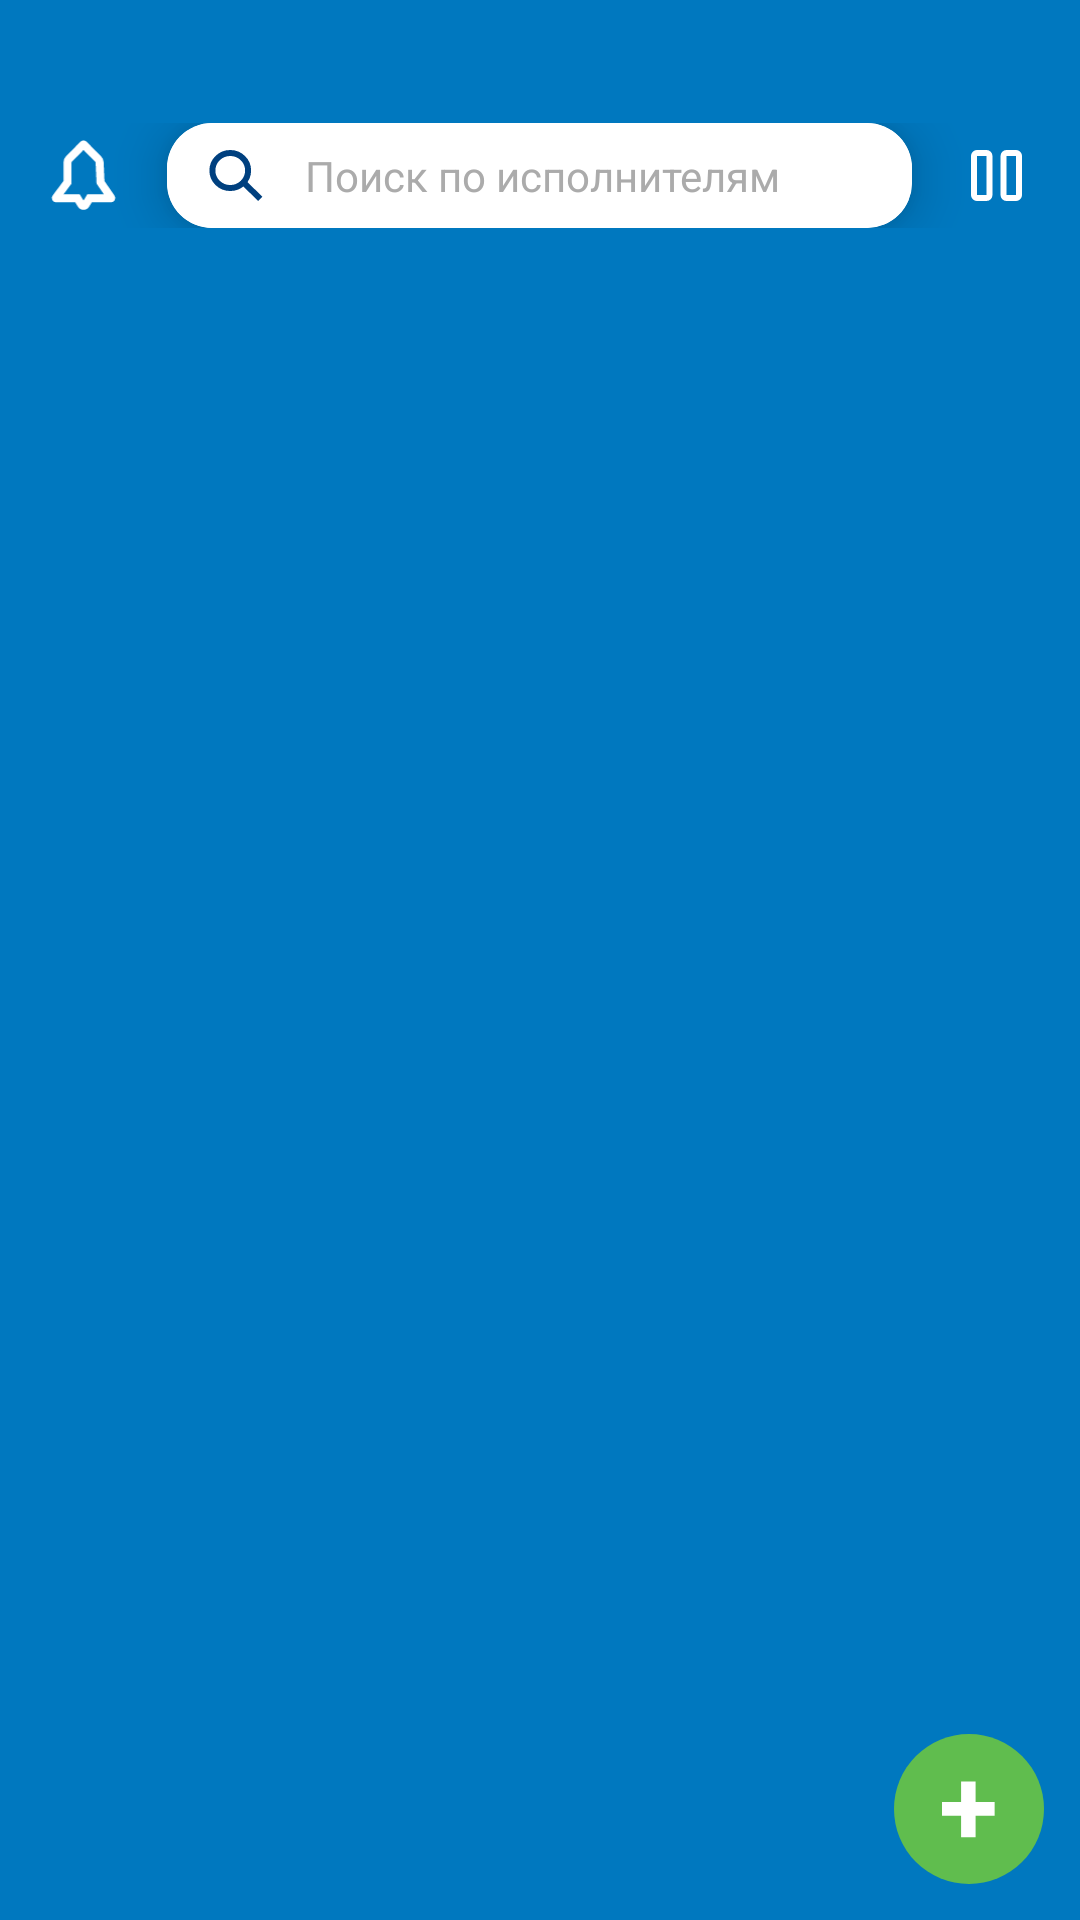

The Android layout XML behind this screen, and the referenced resources:
<!-- AndroidManifest.xml: application theme Theme.CloneTrello -->
<!-- res/layout/activity_main.xml -->
<?xml version="1.0" encoding="utf-8"?>
<androidx.constraintlayout.motion.widget.MotionLayout
    android:id="@+id/motion_swipe_dates"
    xmlns:android="http://schemas.android.com/apk/res/android"
    xmlns:app="http://schemas.android.com/apk/res-auto"
    xmlns:tools="http://schemas.android.com/tools"
    android:layout_width="match_parent"
    android:layout_height="match_parent"
    android:background="@color/colorBackground"
    tools:context=".MainActivity"
    app:layoutDescription="@xml/activity_main_scene">

    <androidx.recyclerview.widget.RecyclerView
        android:id="@+id/rec_date_group"
        android:layout_width="match_parent"
        android:layout_height="0dp"
        android:overScrollMode="never"
        app:layout_constraintBottom_toBottomOf="parent"
        app:layout_constraintEnd_toEndOf="parent"
        app:layout_constraintStart_toStartOf="parent"
        app:layout_constraintTop_toTopOf="@+id/pager_date_single" />

    <androidx.viewpager2.widget.ViewPager2
        android:id="@+id/pager_date_single"
        android:layout_width="match_parent"
        android:layout_height="0dp"
        android:layout_marginStart="8dp"
        android:layout_marginEnd="8dp"
        android:overScrollMode="never"
        app:layout_constraintBottom_toBottomOf="parent"
        app:layout_constraintEnd_toEndOf="parent"
        app:layout_constraintStart_toStartOf="parent"
        app:layout_constraintTop_toBottomOf="@+id/imageView" >

    </androidx.viewpager2.widget.ViewPager2>

    <ImageView
        android:id="@+id/imageView"
        android:layout_width="match_parent"
        android:layout_height="0dp"
        android:alpha="0.0"
        android:src="@color/colorAlphaWhite"
        app:layout_constraintBottom_toBottomOf="@+id/linearLayout"
        app:layout_constraintTop_toTopOf="parent" />

    <androidx.recyclerview.widget.RecyclerView
        android:id="@+id/rec_search"
        android:layout_width="match_parent"
        android:layout_height="0dp"
        app:layout_constraintBottom_toBottomOf="parent"
        app:layout_constraintEnd_toEndOf="parent"
        app:layout_constraintStart_toStartOf="parent"
        app:layout_constraintTop_toTopOf="@+id/rec_date_group" />

    <LinearLayout
        android:id="@+id/linearLayout"
        android:layout_width="match_parent"
        android:layout_height="wrap_content"
        android:gravity="center"
        android:orientation="horizontal"
        android:paddingTop="41dp"
        android:paddingBottom="18dp"
        android:weightSum="100"
        app:layout_constraintEnd_toEndOf="parent"
        app:layout_constraintStart_toStartOf="parent"
        app:layout_constraintTop_toTopOf="parent">

        <ImageView
            android:id="@+id/bell"
            android:layout_width="0dp"
            android:layout_height="24dp"
            android:layout_marginLeft="16dp"
            android:layout_marginRight="16dp"
            android:layout_weight="8"
            app:srcCompat="@drawable/ic_bell" />

        <androidx.cardview.widget.CardView
            android:id="@+id/card_search"
            android:layout_width="0dp"
            android:layout_height="wrap_content"
            android:layout_weight="84"
            app:cardBackgroundColor="@color/colorBackgroundCard"
            app:cardCornerRadius="15dp"
            app:cardElevation="10dp"
            app:layout_constraintEnd_toEndOf="parent"
            app:layout_constraintStart_toStartOf="parent"
            app:layout_constraintTop_toBottomOf="@+id/textView">

            <EditText
                android:id="@+id/search"
                android:layout_width="match_parent"
                android:layout_height="35dp"
                android:background="@color/white"
                android:drawableLeft="@drawable/ic_search"
                android:drawablePadding="14dp"
                android:gravity="center|left"
                android:hint="Поиск по исполнителям"
                android:imeOptions="actionSearch"
                android:overScrollMode="never"
                android:paddingLeft="14dp"
                android:paddingRight="14dp"
                android:scrollHorizontally="true"
                android:singleLine="true"
                android:textColor="@color/colorText"
                android:textColorHint="@color/colorHint"
                android:textSize="14sp" />
        </androidx.cardview.widget.CardView>

        <ImageView
            android:id="@+id/mode"
            android:layout_width="0dp"
            android:layout_height="17dp"
            android:layout_marginLeft="16dp"
            android:layout_marginRight="16dp"
            android:layout_weight="8"
            app:srcCompat="@drawable/ic_mode_single" />
    </LinearLayout>

    <ImageView
        android:id="@+id/clear_search"
        android:layout_width="wrap_content"
        android:layout_height="wrap_content"
        android:layout_marginEnd="12dp"
        android:layout_marginBottom="12dp"
        android:adjustViewBounds="true"
        android:visibility="gone"
        app:layout_constraintBottom_toBottomOf="parent"
        app:layout_constraintEnd_toEndOf="parent"
        app:srcCompat="@drawable/ic_clear" />

    <ImageView
        android:id="@+id/add_task"
        android:layout_width="wrap_content"
        android:layout_height="wrap_content"
        android:layout_marginEnd="12dp"
        android:layout_marginBottom="12dp"
        android:adjustViewBounds="true"
        app:layout_constraintBottom_toBottomOf="parent"
        app:layout_constraintEnd_toEndOf="parent"
        app:srcCompat="@drawable/ic_add_task" />

    <LinearLayout
        android:id="@+id/swipe_lin"
        android:layout_width="match_parent"
        android:layout_height="0dp"
        android:orientation="vertical"
        app:layout_constraintBottom_toBottomOf="parent"
        app:layout_constraintEnd_toEndOf="parent"
        app:layout_constraintStart_toStartOf="parent"
        app:layout_constraintTop_toTopOf="@+id/rec_date_group"></LinearLayout>

</androidx.constraintlayout.motion.widget.MotionLayout>
<!-- resources referenced by this layout -->
<resources>
  <color name="colorAlphaWhite">#00407F</color>
  <color name="colorBackground">#0078BF</color>
  <color name="colorBackgroundCard">#FBFBFB</color>
  <color name="colorHint">#ABABAB</color>
  <color name="colorText">#000</color>
  <color name="white">#FFFFFFFF</color>
  <!-- drawable ic_add_task (drawable) -->
  <vector xmlns:android="http://schemas.android.com/apk/res/android"
      android:width="50dp"
      android:height="50dp"
      android:viewportWidth="50"
      android:viewportHeight="50">
    <path
        android:pathData="M25,25m-25,0a25,25 0,1 1,50 0a25,25 0,1 1,-50 0"
        android:fillColor="#60BD4E"/>
    <path
        android:pathData="M27.1992,22.6738H33.5449V27.2617H27.1992V34.4336H22.3652V27.2617H16.002V22.6738H22.3652V15.8008H27.1992V22.6738Z"
        android:fillColor="#ffffff"/>
  </vector>
  <!-- drawable ic_bell (drawable) -->
  <vector xmlns:android="http://schemas.android.com/apk/res/android"
      android:width="25dp"
      android:height="27dp"
      android:viewportWidth="25"
      android:viewportHeight="27">
    <path
        android:pathData="M14.75,22.25H22.8098C22.8903,22.25 22.9378,22.1597 22.8922,22.0933L18.8718,16.25L18.5349,8.7753C18.5125,8.2766 18.3042,7.8042 17.9512,7.4512L12.5707,2.0707C12.5317,2.0317 12.4683,2.0317 12.4293,2.0707L7.0858,7.4142C6.7107,7.7893 6.5,8.298 6.5,8.8284V16.25L2.12,22.09C2.0706,22.1559 2.1176,22.25 2.2,22.25H10.25L11.6425,24.5708C12.0309,25.2182 12.9691,25.2182 13.3575,24.5708L14.75,22.25Z"
        android:strokeWidth="3"
        android:fillColor="#00000000"
        android:strokeColor="#ffffff"/>
  </vector>
  <!-- drawable ic_mode_single (drawable) -->
  <vector xmlns:android="http://schemas.android.com/apk/res/android"
      android:width="17dp"
      android:height="17dp"
      android:viewportWidth="17"
      android:viewportHeight="17">
    <path
        android:pathData="M2,1L5.1579,1A1,1 0,0 1,6.1579 2L6.1579,15A1,1 0,0 1,5.1579 16L2,16A1,1 0,0 1,1 15L1,2A1,1 0,0 1,2 1z"
        android:strokeWidth="2"
        android:fillColor="#00000000"
        android:strokeColor="#ffffff"/>
    <path
        android:pathData="M11.8421,1L15,1A1,1 0,0 1,16 2L16,15A1,1 0,0 1,15 16L11.8421,16A1,1 0,0 1,10.8421 15L10.8421,2A1,1 0,0 1,11.8421 1z"
        android:strokeWidth="2"
        android:fillColor="#00000000"
        android:strokeColor="#ffffff"/>
  </vector>
  <!-- drawable ic_search (drawable) -->
  <vector xmlns:android="http://schemas.android.com/apk/res/android"
      android:width="18dp"
      android:height="17dp"
      android:viewportWidth="18"
      android:viewportHeight="17">
    <path
        android:pathData="M11.4432,10.7443L17.0941,16.2989"
        android:strokeWidth="2"
        android:fillColor="#00000000"
        android:strokeColor="#00407F"/>
    <path
        android:pathData="M13.0391,6.8375C13.0391,10.0453 10.3888,12.675 7.083,12.675C3.7773,12.675 1.127,10.0453 1.127,6.8375C1.127,3.6297 3.7773,1 7.083,1C10.3887,1 13.0391,3.6297 13.0391,6.8375Z"
        android:strokeWidth="2"
        android:fillColor="#00000000"
        android:strokeColor="#00407F"/>
  </vector>
  <style name="Theme.CloneTrello" parent="Theme.MaterialComponents.DayNight.NoActionBar">
          
          <item name="colorPrimary">@color/colorAccentDark</item>
          <item name="colorPrimaryVariant">@color/colorBackground</item>
          <item name="colorOnPrimary">@color/white</item>
          
          <item name="colorSecondary">@color/teal_200</item>
          <item name="colorSecondaryVariant">@color/teal_700</item>
          <item name="colorOnSecondary">@color/black</item>
          
          <item name="android:statusBarColor">@color/colorBackground</item>
          
          <item name="android:colorEdgeEffect">@color/white</item>
  
          <item name="android:windowTranslucentStatus">true</item>
      </style>
  <color name="colorAccentDark">#00407F</color>
  <color name="teal_200">#FF03DAC5</color>
  <color name="teal_700">#FF018786</color>
  <color name="black">#FF000000</color>
</resources>
